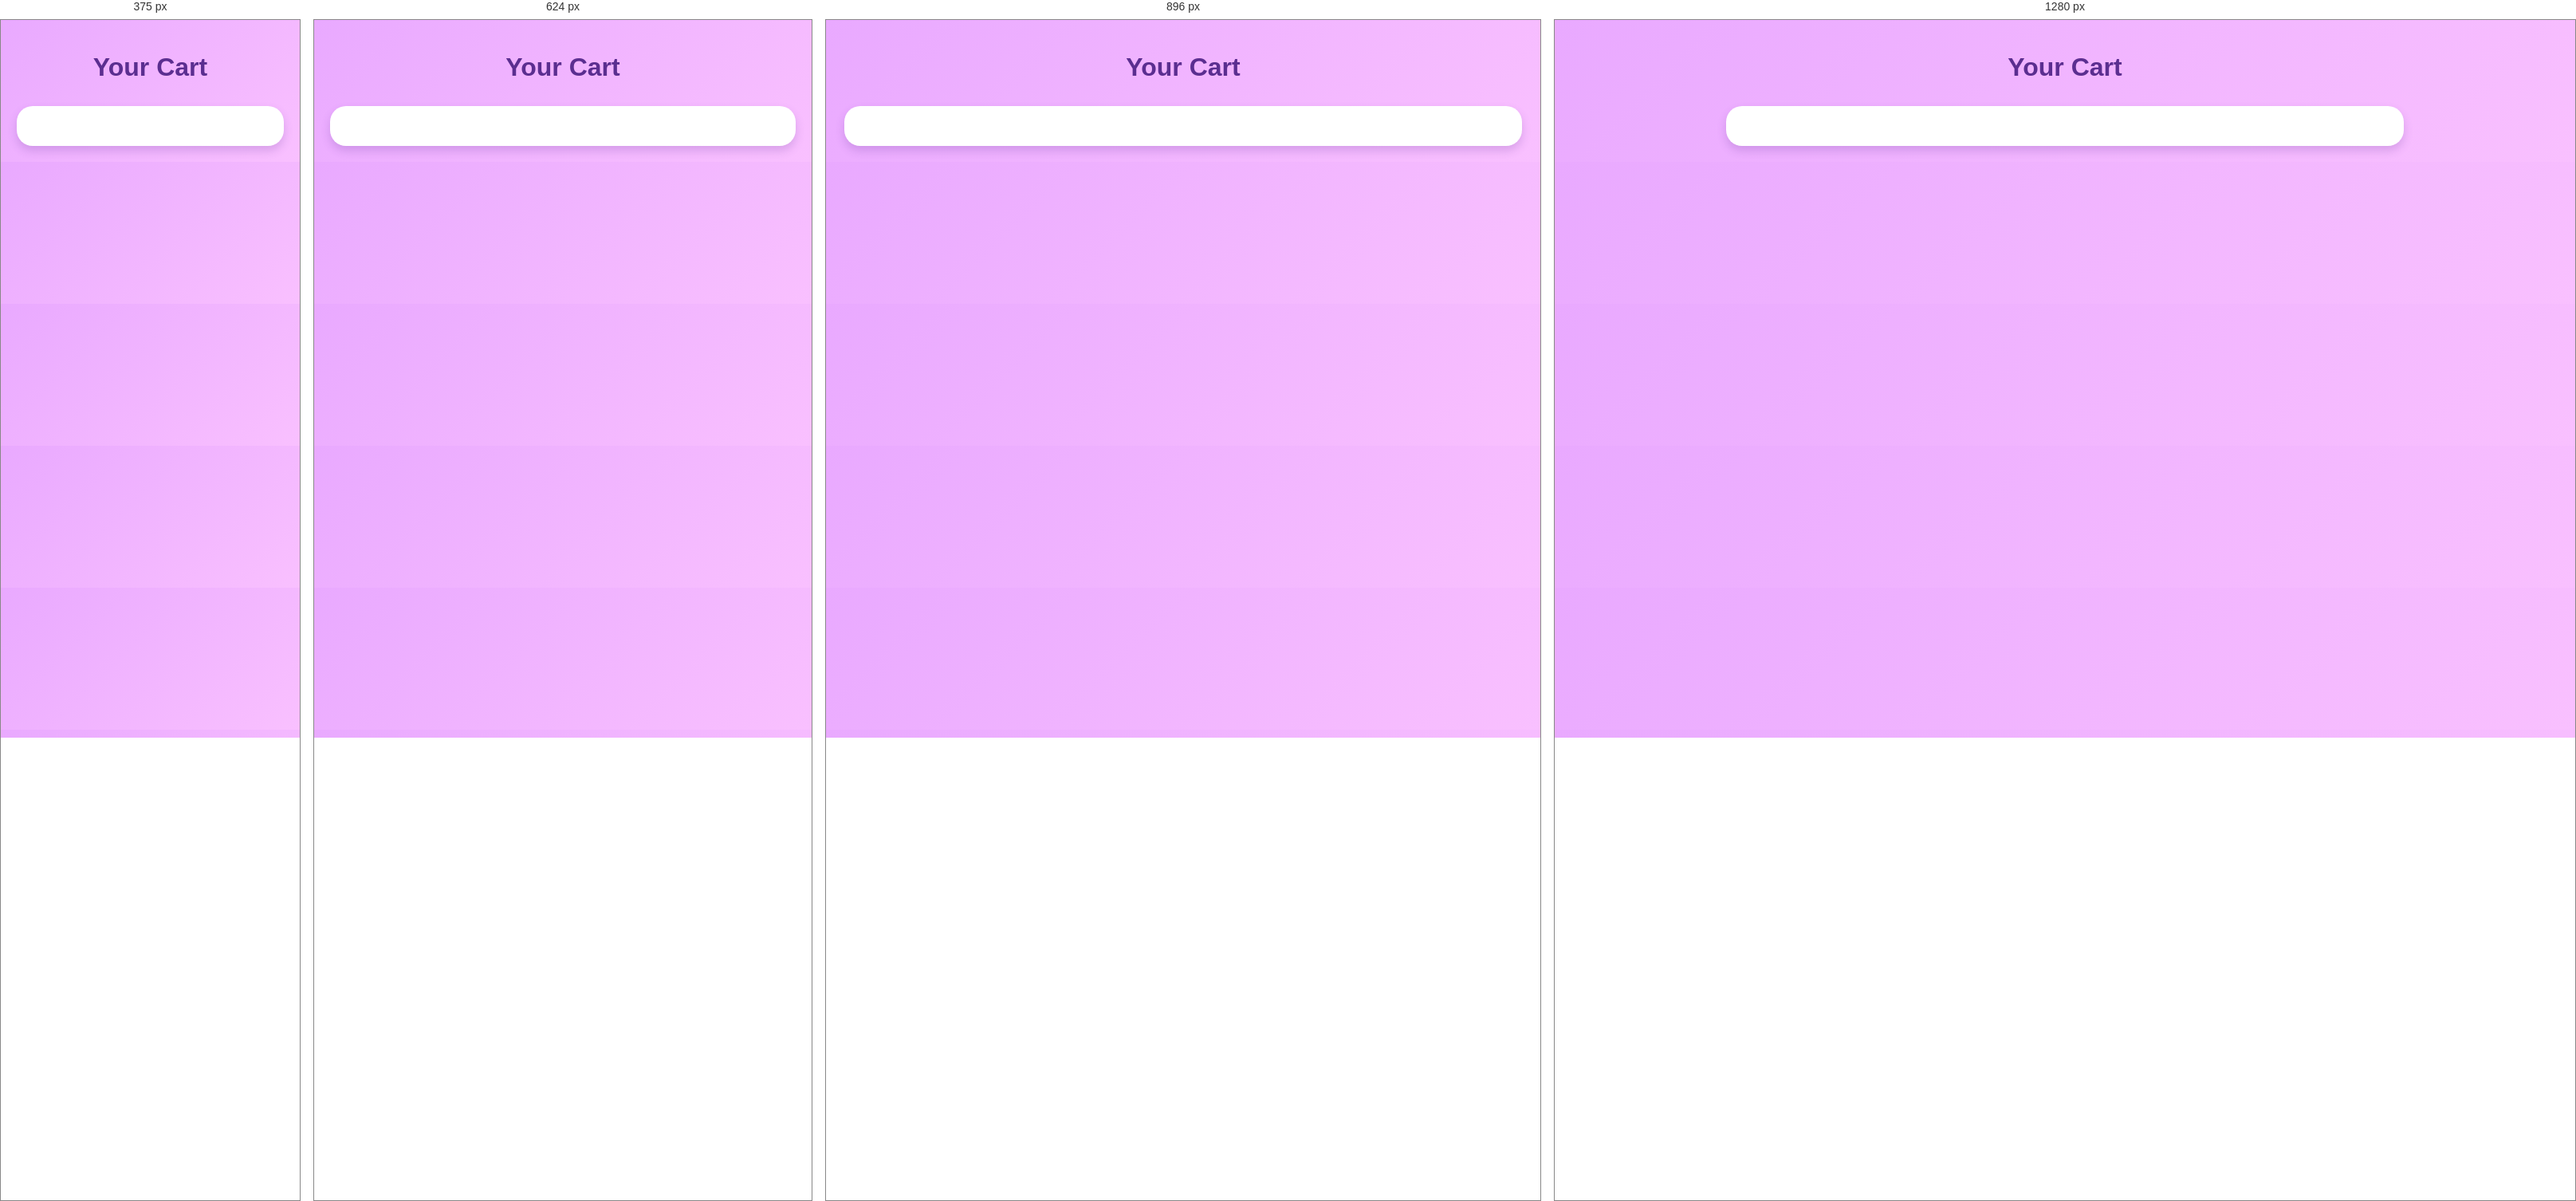
Rendered at 375 px, 624 px, 896 px and 1280 px, left to right.

<!-- file: cart.html -->
<!DOCTYPE html>
<html lang="en">
<head>
<meta charset="UTF-8">
<meta name="viewport" content="width=device-width, initial-scale=1.0">
<title>Shopping Cart</title>
<link rel="stylesheet" href="style.css">
<style>
  body {
    font-family: 'Poppins', Arial, sans-serif;
    background: linear-gradient(135deg, #e9a9ff, #f9c0ff);
    padding: 20px;
    margin: 0;
  }
  h1 {
    text-align: center;
    color: #5b2e90;
    font-size: 2em;
    margin-bottom: 30px;
  }
  .cart-container {
    max-width: 850px;
    margin: 0 auto;
    background: #fff;
    padding: 25px;
    border-radius: 20px;
    box-shadow: 0 6px 12px rgba(91, 46, 144, 0.2);
    transition: 0.3s;
  }
  .cart-item {
    display: flex;
    align-items: center;
    justify-content: space-between;
    border-bottom: 1px solid #f0d4ff;
    padding: 10px 0;
  }
  .cart-item img {
    width: 80px;
    height: 80px;
    object-fit: cover;
    border-radius: 12px;
  }
  .cart-item-details {
    flex: 1;
    margin-left: 15px;
  }
  .cart-item-details h3 {
    margin: 0;
    font-size: 16px;
    color: #5b2e90;
  }
  .cart-item-details p {
    margin: 5px 0 0 0;
    color: #777;
    font-size: 14px;
  }
  .remove-btn {
    background: #ff6bcb;
    color: #fff;
    border: none;
    padding: 6px 12px;
    border-radius: 8px;
    cursor: pointer;
    transition: 0.2s;
  }
  .remove-btn:hover {
    background: #ff4fb3;
  }
  .total {
    text-align: right;
    margin-top: 20px;
    font-size: 18px;
    font-weight: bold;
    color: #5b2e90;
  }
  .checkout-btn {
    display: block;
    margin: 25px auto 0 auto;
    padding: 12px 25px;
    background: linear-gradient(135deg, #a855f7, #ec4899);
    color: #fff;
    border: none;
    border-radius: 10px;
    font-size: 17px;
    cursor: pointer;
    transition: 0.3s;
  }
  .checkout-btn:hover {
    transform: scale(1.05);
    background: linear-gradient(135deg, #9333ea, #db2777);
  }
</style>
</head>
<body>

<h1>Your Cart</h1>
<div class="cart-container" id="cart-container">
  <!-- Cart items will appear here dynamically -->
</div>

<script>
  // Get cart items from localStorage
  let cart = JSON.parse(localStorage.getItem('cart')) || [];
  const cartContainer = document.getElementById('cart-container');

  function displayCart() {
    cartContainer.innerHTML = '';

    if (cart.length === 0) {
      cartContainer.innerHTML = '<p style="text-align:center;color:#5b2e90;">Your cart is empty.</p>';
      return;
    }

    let total = 0;

    cart.forEach((item, index) => {
      const priceNum = parseFloat(String(item.price).replace(/[^0-9.]/g, '')) || 0;
      total += priceNum;

      const cartItem = document.createElement('div');
      cartItem.className = 'cart-item';
      cartItem.innerHTML = `
        <div class="cart-item-details">
          <h3>${item.name}</h3>
          <p>${item.price}</p>
        </div>
        
        <div class="cart-item-details">
          <h3>${item.name}</h3>
          <p>${item.price}</p>
        </div>
        <button class="remove-btn" data-index="${index}">Remove</button>
      `;
      cartContainer.appendChild(cartItem);
    });

    const totalDiv = document.createElement('div');
    totalDiv.className = 'total';
    totalDiv.innerText = 'Total: Ksh ' + total.toFixed(2);
    cartContainer.appendChild(totalDiv);

    const checkoutBtn = document.createElement('button');
    checkoutBtn.className = 'checkout-btn';
    checkoutBtn.innerText = 'Proceed to Checkout';
    checkoutBtn.addEventListener('click', () => {
      if (cart.length === 0) {
        alert('Your cart is empty!');
      } else {
        alert('Proceeding to checkout...');
        window.location.href = 'checkout.html';
      }
    });
    cartContainer.appendChild(checkoutBtn);

    const removeButtons = document.querySelectorAll('.remove-btn');
    removeButtons.forEach(btn => {
      btn.addEventListener('click', () => {
        const index = btn.getAttribute('data-index');
        cart.splice(index, 1);
        localStorage.setItem('cart', JSON.stringify(cart));
        displayCart();
      });
    });
  }

  displayCart();
</script>

</body>
</html>












/* @media block from style.css */
@media (max-width: 1024px) {
  .product-grid {
    grid-template-columns: repeat(3, 1fr);
  }
}

/* @media block from style.css */
@media (max-width: 768px) {
  .product-grid {
    grid-template-columns: repeat(2, 1fr);
  }
}

/* @media block from style.css */
@media (max-width: 480px) {
  .product-grid {
    grid-template-columns: 1fr;
  }
}